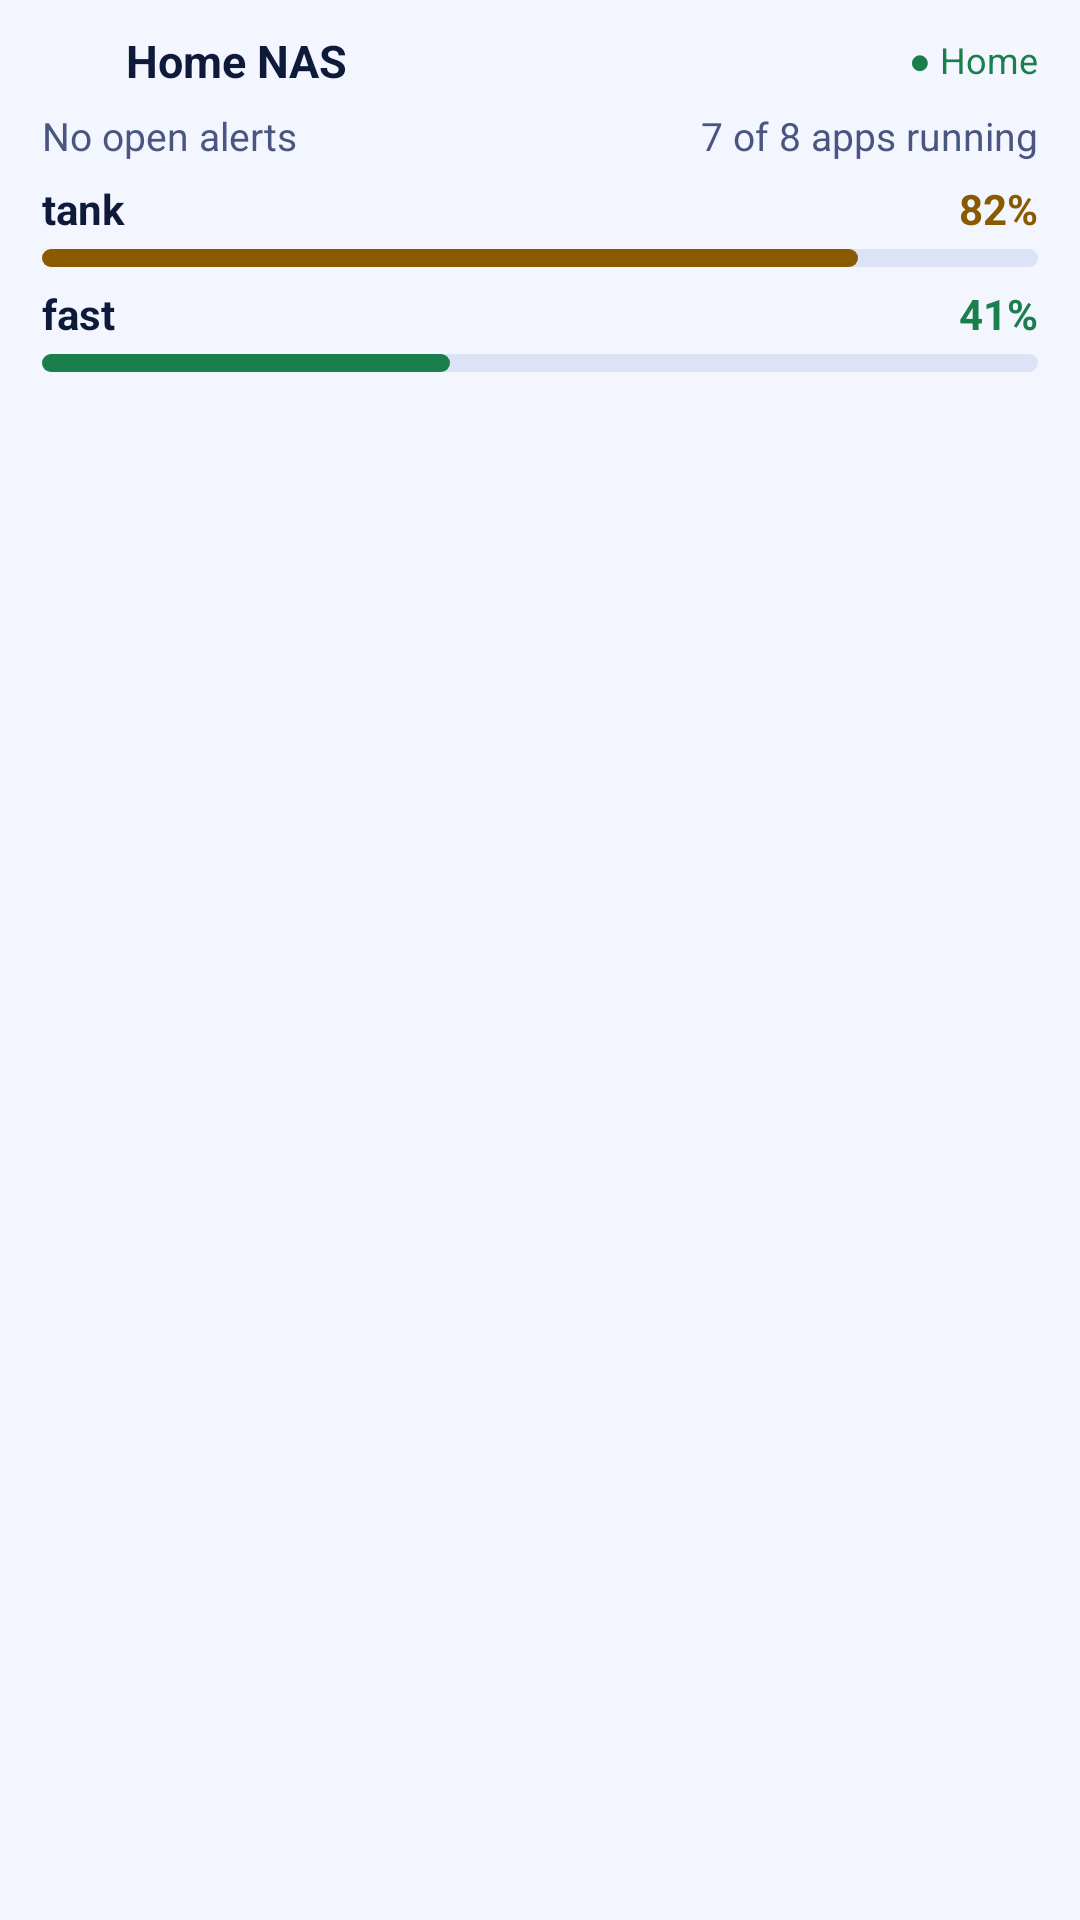

Layout XML and referenced resources for this Android screen:
<!-- AndroidManifest.xml: application theme Theme.TrueNASCompanion -->
<!-- res/layout/widget_preview_dashboard.xml -->
<?xml version="1.0" encoding="utf-8"?>
<LinearLayout xmlns:android="http://schemas.android.com/apk/res/android"
    xmlns:tools="http://schemas.android.com/tools"
    tools:ignore="HardcodedText"
    android:id="@android:id/background"
    android:layout_width="match_parent"
    android:layout_height="match_parent"
    android:background="@drawable/widget_background"
    android:orientation="vertical"
    android:paddingHorizontal="14dp"
    android:paddingVertical="10dp">
    <LinearLayout android:layout_width="match_parent" android:layout_height="wrap_content" android:gravity="center_vertical" android:orientation="horizontal">
        <ImageView android:id="@+id/widget_preview_icon" android:layout_width="20dp" android:layout_height="20dp" android:src="@mipmap/ic_launcher" android:importantForAccessibility="no" />
        <TextView android:layout_width="0dp" android:layout_height="wrap_content" android:layout_marginStart="8dp" android:layout_weight="1"
            android:text="Home NAS" android:textColor="@color/widget_on" android:textSize="15sp" android:textStyle="bold" />
        <TextView android:layout_width="wrap_content" android:layout_height="wrap_content" android:text="● Home" android:textColor="@color/widget_healthy" android:textSize="12sp" />
    </LinearLayout>
    <LinearLayout android:layout_width="match_parent" android:layout_height="wrap_content" android:layout_marginTop="6dp" android:orientation="horizontal">
        <TextView android:layout_width="0dp" android:layout_height="wrap_content" android:layout_weight="1" android:text="No open alerts" android:textColor="@color/widget_muted" android:textSize="13sp" />
        <TextView android:layout_width="wrap_content" android:layout_height="wrap_content" android:text="7 of 8 apps running" android:textColor="@color/widget_muted" android:textSize="13sp" />
    </LinearLayout>
    <LinearLayout android:layout_width="match_parent" android:layout_height="wrap_content" android:layout_marginTop="6dp" android:orientation="horizontal">
        <TextView android:layout_width="0dp" android:layout_height="wrap_content" android:layout_weight="1" android:text="tank" android:textColor="@color/widget_on" android:textSize="14sp" android:textStyle="bold" />
        <TextView android:layout_width="wrap_content" android:layout_height="wrap_content" android:text="82%" android:textColor="@color/widget_warning" android:textSize="14sp" android:textStyle="bold" />
    </LinearLayout>
    <LinearLayout android:layout_width="match_parent" android:layout_height="6dp" android:layout_marginTop="4dp" android:background="@drawable/widget_bar_track" android:orientation="horizontal" android:weightSum="100">
        <View android:layout_width="0dp" android:layout_height="match_parent" android:layout_weight="82" android:background="@drawable/widget_bar_fill_warning" />
    </LinearLayout>
    <LinearLayout android:layout_width="match_parent" android:layout_height="wrap_content" android:layout_marginTop="6dp" android:orientation="horizontal">
        <TextView android:layout_width="0dp" android:layout_height="wrap_content" android:layout_weight="1" android:text="fast" android:textColor="@color/widget_on" android:textSize="14sp" android:textStyle="bold" />
        <TextView android:layout_width="wrap_content" android:layout_height="wrap_content" android:text="41%" android:textColor="@color/widget_healthy" android:textSize="14sp" android:textStyle="bold" />
    </LinearLayout>
    <LinearLayout android:layout_width="match_parent" android:layout_height="6dp" android:layout_marginTop="4dp" android:background="@drawable/widget_bar_track" android:orientation="horizontal" android:weightSum="100">
        <View android:layout_width="0dp" android:layout_height="match_parent" android:layout_weight="41" android:background="@drawable/widget_bar_fill" />
    </LinearLayout>
</LinearLayout>
<!-- resources referenced by this layout -->
<resources>
  <color name="widget_healthy">#FF1B7F4B</color>
  <color name="widget_muted">#FF4A5680</color>
  <color name="widget_on">#FF0E1A3A</color>
  <color name="widget_warning">#FF8A5A00</color>
  <!-- drawable widget_bar_fill (drawable) -->
  <?xml version="1.0" encoding="utf-8"?>
  <shape xmlns:android="http://schemas.android.com/apk/res/android" android:shape="rectangle">
      <solid android:color="@color/widget_healthy" />
      <corners android:radius="3dp" />
  </shape>
  <!-- drawable widget_bar_fill_warning (drawable) -->
  <?xml version="1.0" encoding="utf-8"?>
  <shape xmlns:android="http://schemas.android.com/apk/res/android" android:shape="rectangle">
      <solid android:color="@color/widget_warning" />
      <corners android:radius="3dp" />
  </shape>
  <!-- drawable widget_bar_track (drawable) -->
  <?xml version="1.0" encoding="utf-8"?>
  <shape xmlns:android="http://schemas.android.com/apk/res/android" android:shape="rectangle">
      <solid android:color="@color/widget_track" />
      <corners android:radius="3dp" />
  </shape>
  <style name="Theme.TrueNASCompanion" parent="android:Theme.Material.Light.NoActionBar">
          <item name="android:statusBarColor">@android:color/transparent</item>
          <item name="android:navigationBarColor">@android:color/transparent</item>
          <item name="android:windowBackground">@color/window_bg</item>
      </style>
  <color name="widget_track">#FFDCE3F7</color>
  <color name="window_bg">#FFF3F6FF</color>
</resources>
